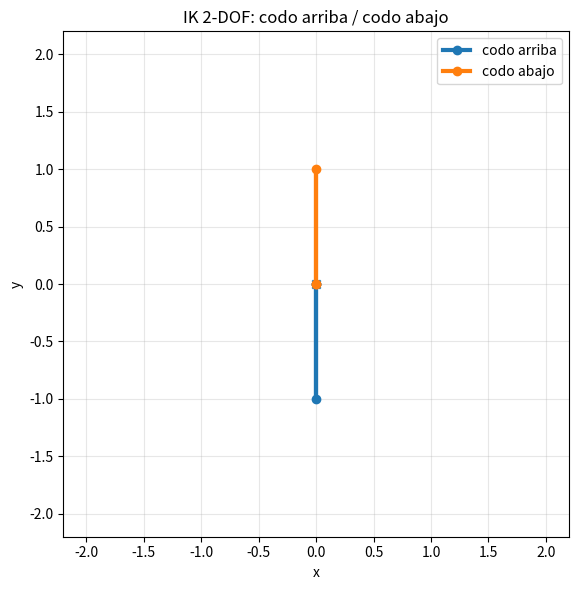

Write Python code to recreate this figure.
#!/usr/bin/env python3
# stdin:  {"l1":10,"l2":6,"x":12,"y":4,"units":"deg","out":"/tmp/out.png"}
# stdout: {"img":"...","solutions":[[th1,th2],[th1b,th2b]],"units":"deg"}

import sys, json, math
import matplotlib
matplotlib.use('Agg')
import matplotlib.pyplot as plt

def solve_ik_2link(l1, l2, x, y):
    r2 = x*x + y*y
    c2 = (r2 - l1*l1 - l2*l2) / (2.0*l1*l2)
    if c2 < -1.0 or c2 > 1.0:
        return None  # unreachable
    s2 = math.sqrt(max(0.0, 1.0 - c2*c2))
    th2_a = math.atan2(+s2, c2)  # codo arriba
    th2_b = math.atan2(-s2, c2)  # codo abajo

    def th1(th2):
        return math.atan2(y, x) - math.atan2(l2*math.sin(th2), l1 + l2*math.cos(th2))

    th1_a = th1(th2_a)
    th1_b = th1(th2_b)
    return (th1_a, th2_a), (th1_b, th2_b)

def to_deg(pair):
    return [math.degrees(pair[0]), math.degrees(pair[1])]

def fk(l1, l2, th1, th2):
    x1 = l1*math.cos(th1); y1 = l1*math.sin(th1)
    x2 = x1 + l2*math.cos(th1+th2); y2 = y1 + l2*math.sin(th1+th2)
    return (0.0,0.0),(x1,y1),(x2,y2)

def main():
    try:
        payload = json.loads(sys.stdin.read().strip() or "{}")
        l1 = float(payload.get("l1", 1.0))
        l2 = float(payload.get("l2", 1.0))
        x  = float(payload.get("x",  0.0))
        y  = float(payload.get("y",  0.0))
        units = (payload.get("units") or "deg").lower()
        out   = payload.get("out") or "ik2.png"
    except Exception as e:
        sys.stderr.write(f"EBADJSON: {e}\n"); sys.exit(2)

    if l1 <= 0 or l2 <= 0:
        sys.stderr.write("EBADPARAMS: l1,l2 must be > 0\n"); sys.exit(2)
    if units not in ("deg","rad"):
        sys.stderr.write("EBADPARAMS: units must be 'deg' or 'rad'\n"); sys.exit(2)

    sols = solve_ik_2link(l1,l2,x,y)
    if sols is None:
        sys.stderr.write("EUNREACHABLE: target fuera de alcance\n"); sys.exit(2)

    (th1a, th2a), (th1b, th2b) = sols

    # dibuja ambas soluciones
    plt.figure(figsize=(6,6))
    j0,j1,j2 = fk(l1,l2,th1a,th2a)
    k0,k1,k2 = fk(l1,l2,th1b,th2b)
    plt.plot([j0[0],j1[0],j2[0]],[j0[1],j1[1],j2[1]], marker='o', linewidth=3, label='codo arriba')
    plt.plot([k0[0],k1[0],k2[0]],[k0[1],k1[1],k2[1]], marker='o', linewidth=3, label='codo abajo')
    plt.scatter([x],[y], marker='x')  # objetivo
    r = l1 + l2; m = 0.1*r
    plt.xlim(-r-m, r+m); plt.ylim(-r-m, r+m)
    plt.gca().set_aspect('equal', adjustable='box')
    plt.grid(True, alpha=0.3)
    plt.title("IK 2-DOF: codo arriba / codo abajo")
    plt.legend()
    plt.xlabel("x"); plt.ylabel("y")
    plt.tight_layout()
    plt.savefig(out, dpi=150)

    solutions = [[th1a, th2a], [th1b, th2b]]
    if units == "deg":
        solutions = [to_deg(s) for s in solutions]

    print(json.dumps({"img": out, "solutions": solutions, "units": units}))

if __name__ == "__main__":
    main()
